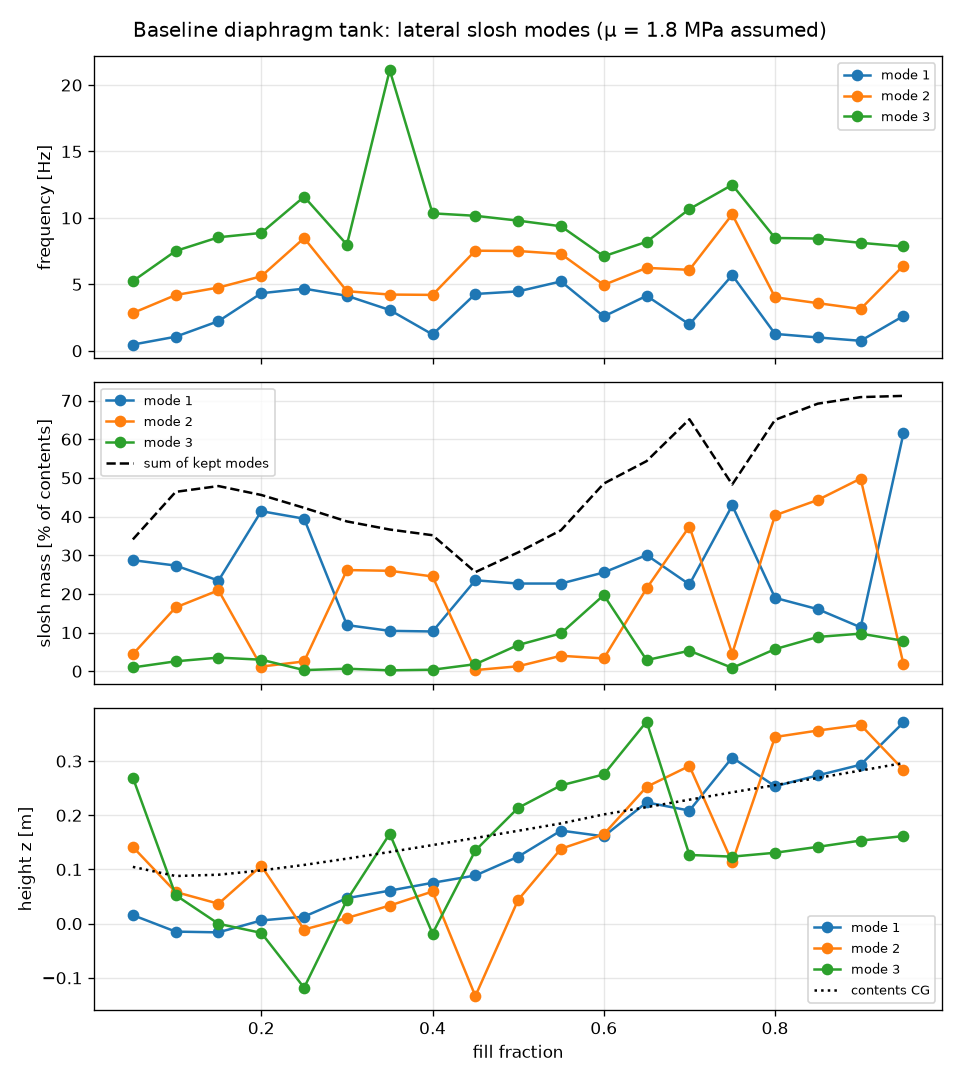

Data behind this chart, as committed beside it:
fill, contents_kg, cg_z_m, stable, mesh_volume_error, f1_hz, m1_frac, h1_m, f2_hz, m2_frac, h2_m, f3_hz, m3_frac, h3_m, ax1_hz, ax1_frac, ax2_hz, ax2_frac, axial_stable
0.05, 4.689, 0.1048, True, -0.2063, 0.467, 0.2871, 0.01574, 2.844, 0.044, 0.1415, 5.246, 0.009724, 0.2695, 2.154, 0.1762, 3.561, 0.02914, True
0.1, 8.034, 0.08792, True, -0.1086, 1.06, 0.2732, -0.01469, 4.197, 0.165, 0.05842, 7.513, 0.02559, 0.05259, 3.434, 0.1621, 8.48, 0.005528, True
0.15, 11.38, 0.0903, True, -0.07614, 2.232, 0.2343, -0.01605, 4.76, 0.2093, 0.03679, 8.544, 0.03523, -0.0002388, 4.692, 0.1197, 6.81, 0.007304, True
0.2, 14.72, 0.09825, True, -0.05961, 4.334, 0.4139, 0.005941, 5.607, 0.01207, 0.1067, 8.871, 0.02979, -0.01702, 5.551, 0.06921, 8.477, 0.02188, True
0.25, 18.07, 0.1084, True, -0.0479, 4.676, 0.3944, 0.01297, 8.482, 0.02525, -0.01084, 11.6, 0.00287, -0.1182, 5.915, 0.04896, 9.027, 0.01824, True
0.3, 21.41, 0.12, True, -0.03814, 4.139, 0.1193, 0.04701, 4.485, 0.2616, 0.01056, 7.988, 0.006478, 0.04348, 5.675, 0.04564, 8.339, 0.007238, True
0.35, 24.76, 0.1323, True, -0.03118, 3.07, 0.1044, 0.06096, 4.232, 0.2597, 0.03336, 21.12, 0.002286, 0.1658, 5.374, 0.03633, 8.128, 0.00213, True
0.4, 28.1, 0.145, True, -0.02597, 1.229, 0.1028, 0.0754, 4.208, 0.245, 0.05937, 10.34, 0.003857, -0.01823, 5.306, 0.02795, 15.76, 0.0299, True
0.45, 31.45, 0.1581, False, -0.02192, 4.276, 0.2352, 0.08893, 7.534, 0.002904, -0.1336, 10.16, 0.01819, 0.1351, 5.306, 0.02261, 8.14, 0.003583, True
0.5, 34.79, 0.1714, False, -0.01845, 4.471, 0.2267, 0.1236, 7.509, 0.0128, 0.04399, 9.796, 0.06777, 0.2137, 5.318, 0.02001, 8.111, 0.009853, True
0.55, 38.14, 0.185, False, -0.01488, 5.22, 0.2267, 0.1718, 7.29, 0.03995, 0.1382, 9.373, 0.09787, 0.2552, 5.369, 0.01971, 7.98, 0.05285, True
0.6, 41.48, 0.2016, True, -7.810985720158037e-05, 2.586, 0.2554, 0.1612, 4.958, 0.03299, 0.1649, 7.113, 0.1969, 0.2754, 4.044, 0.03902, 6.626, 0.02533, True
0.65, 44.83, 0.215, False, -7.210140663049813e-05, 4.138, 0.3005, 0.2238, 6.24, 0.2141, 0.2525, 8.205, 0.02878, 0.3729, 4.741, 0.05195, 6.448, 0.2259, True
0.7, 48.17, 0.2288, True, -6.695130617073719e-05, 1.986, 0.2244, 0.2087, 6.094, 0.3742, 0.2911, 10.67, 0.05299, 0.1268, 5.403, 0.22, 6.376, 0.1091, True
0.75, 51.52, 0.2424, False, -6.248788572960073e-05, 5.691, 0.4287, 0.3065, 10.26, 0.04547, 0.1133, 12.49, 0.00868, 0.1237, 5.222, 0.3699, 10.9, 0.02067, True
0.8, 54.86, 0.2557, True, -5.8582392928108185e-05, 1.272, 0.1897, 0.2536, 4.03, 0.4032, 0.3445, 8.49, 0.05706, 0.1309, 4.812, 0.3986, 10.42, 0.02434, True
0.85, 58.21, 0.269, True, -5.513636980392089e-05, 1.004, 0.1604, 0.2737, 3.584, 0.4429, 0.3564, 8.445, 0.08867, 0.1417, 4.37, 0.4156, 7.319, 0.005352, True
0.9, 61.55, 0.2825, True, -5.2073238153260704e-05, 0.7524, 0.1135, 0.2933, 3.149, 0.4982, 0.3668, 8.126, 0.09715, 0.1534, 3.871, 0.415, 8.665, 0.03176, True
0.95, 64.9, 0.2965, True, -4.9332541401936325e-05, 2.619, 0.6153, 0.3713, 6.41, 0.01807, 0.2839, 7.852, 0.07869, 0.1616, 4.374, 0.3666, 7.291, 0.08432, True
